Labelled photos from "data", an image-classification folder in memoverflow/msopenhack. The possible labels are: axes, boots, carabiners, crampons, gloves, hardshell jackets, harnesses, helmets, insulated jackets, pulleys, rope, tents.

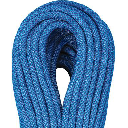
Label: rope

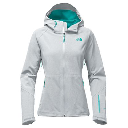
Label: hardshell jackets

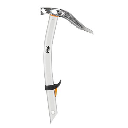
Label: axes

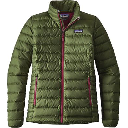
Label: insulated jackets

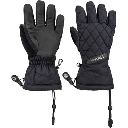
Label: gloves

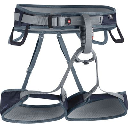
Label: harnesses
